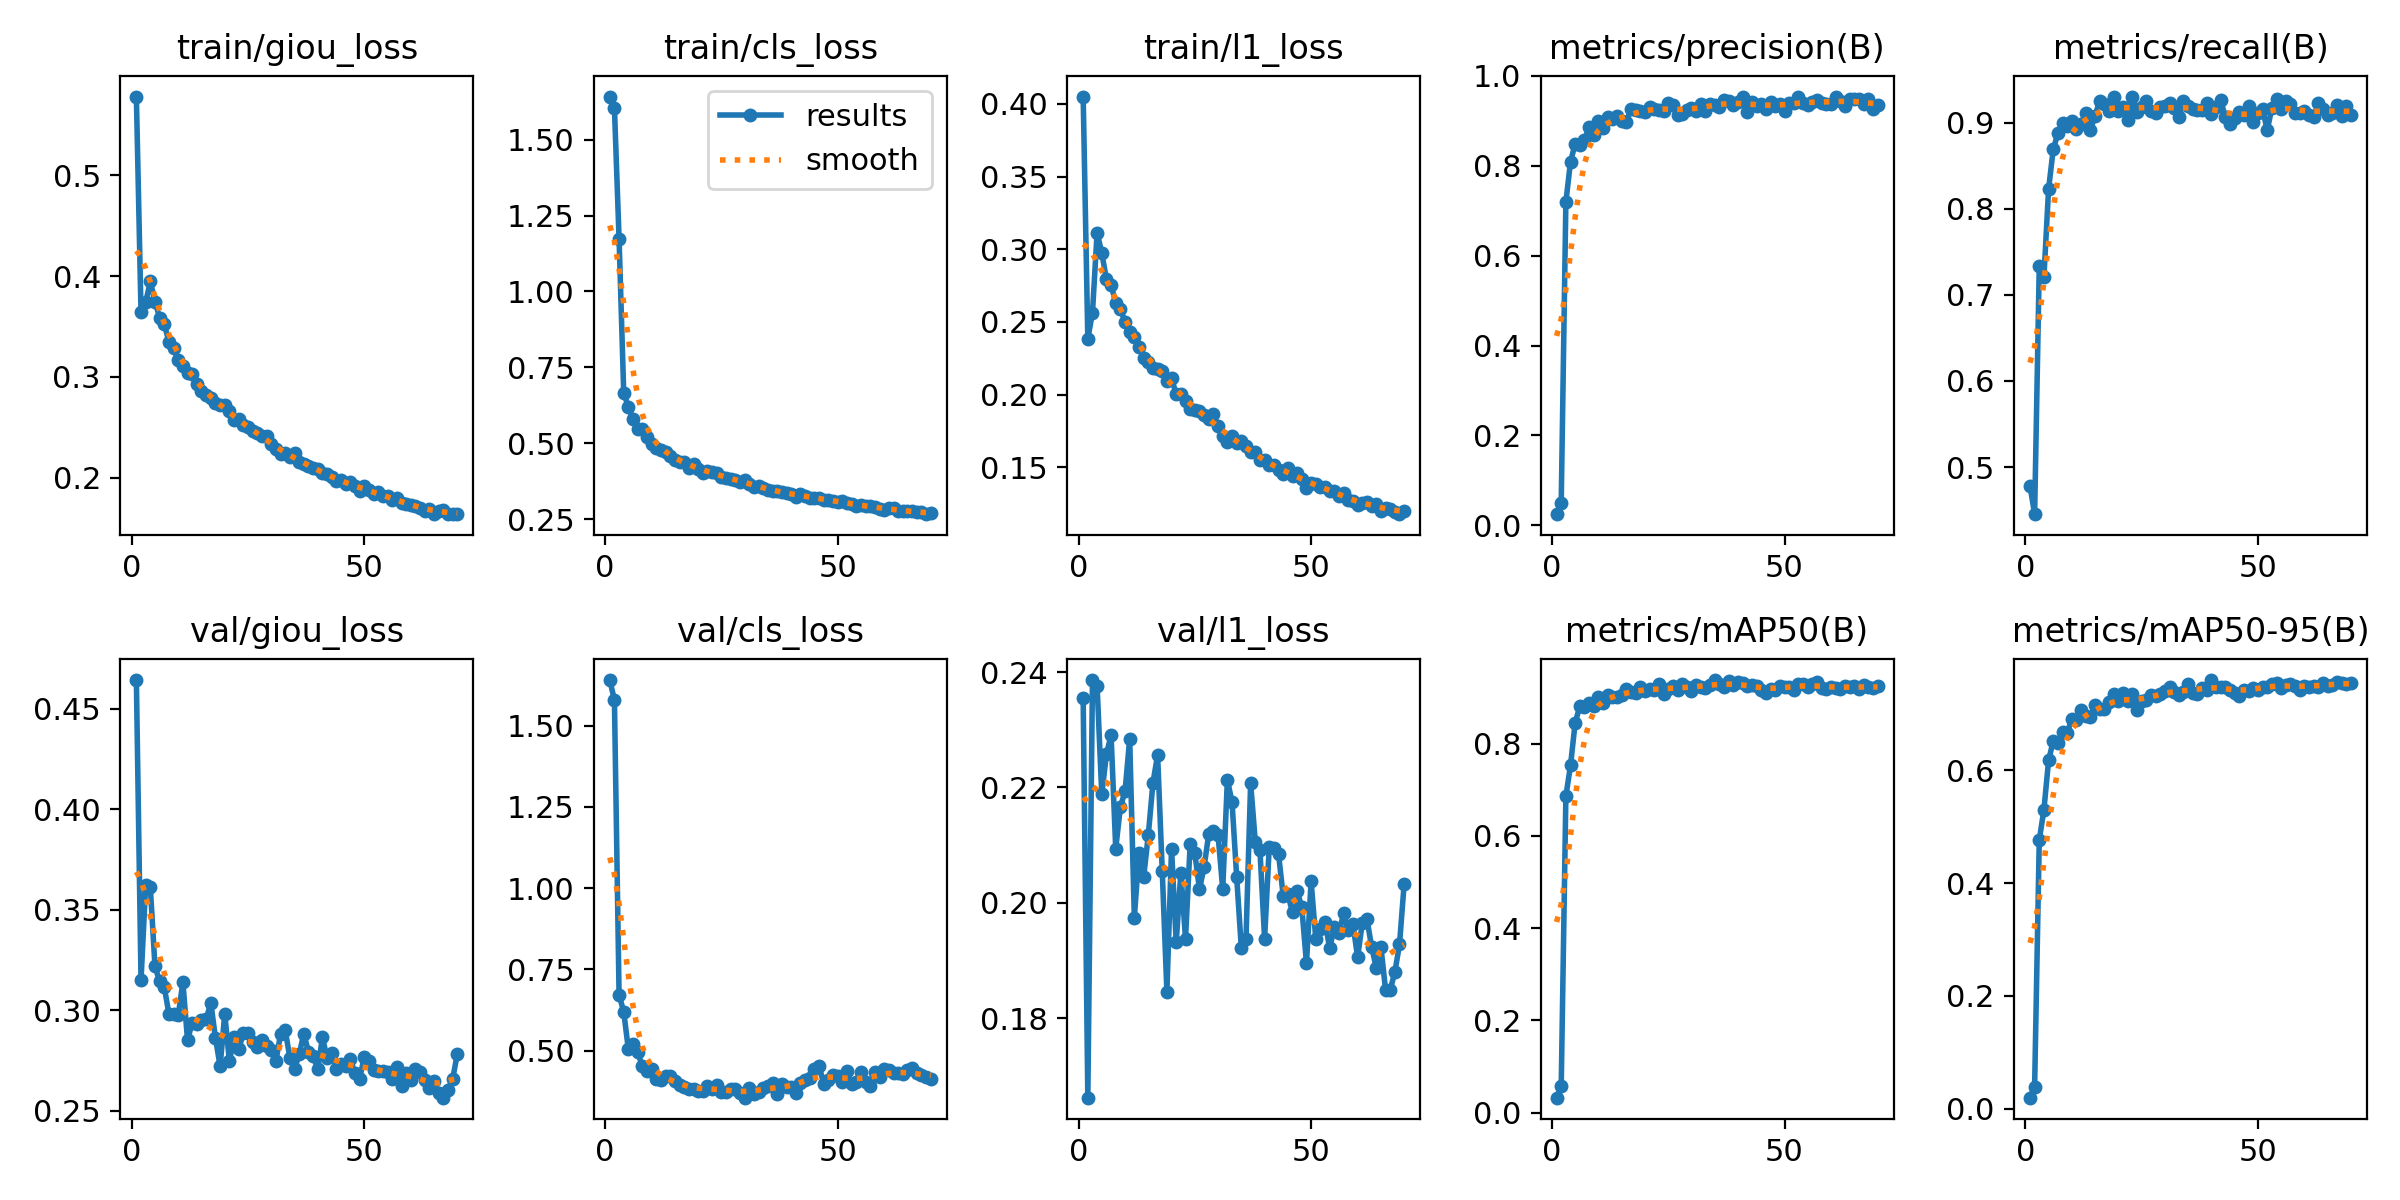

The data file committed next to this chart (first rows):
epoch, time, train/giou_loss, train/cls_loss, train/l1_loss, metrics/precision(B), metrics/recall(B), metrics/mAP50(B), metrics/mAP50-95(B), val/giou_loss, val/cls_loss, val/l1_loss, lr/pg0, lr/pg1, lr/pg2
1, 181.4, 0.5779, 1.642, 0.4051, 0.02475, 0.4785, 0.03263, 0.01956, 0.4643, 1.64, 0.2355, 3.32353e-05, 3.32353e-05, 0.0668
2, 358.5, 0.3639, 1.605, 0.2384, 0.05041, 0.4453, 0.05781, 0.03925, 0.315, 1.579, 0.1662, 6.65524e-05, 6.65524e-05, 0.0335
3, 534.9, 0.374, 1.173, 0.2565, 0.7195, 0.7336, 0.686, 0.4765, 0.3623, 0.672, 0.2386, 9.98044e-05, 9.98044e-05, 0.0001978
4, 707.8, 0.3947, 0.6667, 0.3115, 0.8092, 0.7207, 0.7531, 0.5301, 0.3611, 0.6197, 0.2375, 9.97803e-05, 9.97803e-05, 9.97803e-05
5, 886.4, 0.3745, 0.6201, 0.2974, 0.8488, 0.8227, 0.8455, 0.6175, 0.3218, 0.5041, 0.2188, 9.96097e-05, 9.96097e-05, 9.96097e-05
6, 1063, 0.3589, 0.5791, 0.2795, 0.8468, 0.8689, 0.8807, 0.6519, 0.3144, 0.5213, 0.2258, 9.93906e-05, 9.93906e-05, 9.93906e-05
7, 1241, 0.3522, 0.5474, 0.2757, 0.8583, 0.8874, 0.8793, 0.649, 0.3114, 0.495, 0.229, 9.91232e-05, 9.91232e-05, 9.91232e-05
8, 1418, 0.3349, 0.5478, 0.2628, 0.8853, 0.899, 0.8891, 0.6686, 0.2982, 0.4531, 0.2094, 9.88079e-05, 9.88079e-05, 9.88079e-05
9, 1593, 0.3285, 0.5205, 0.2591, 0.8696, 0.8957, 0.8824, 0.6667, 0.2981, 0.4377, 0.2166, 9.84449e-05, 9.84449e-05, 9.84449e-05
10, 1770, 0.3165, 0.499, 0.2499, 0.9, 0.9023, 0.901, 0.6908, 0.2975, 0.4438, 0.2193, 9.80345e-05, 9.80345e-05, 9.80345e-05
11, 1946, 0.3111, 0.4859, 0.2429, 0.8839, 0.8924, 0.8884, 0.6885, 0.3139, 0.4131, 0.2284, 9.75773e-05, 9.75773e-05, 9.75773e-05
12, 2123, 0.3042, 0.4779, 0.2394, 0.9077, 0.898, 0.9049, 0.7065, 0.285, 0.4095, 0.1974, 9.70736e-05, 9.70736e-05, 9.70736e-05
13, 2304, 0.3032, 0.4716, 0.2325, 0.9039, 0.9109, 0.9015, 0.6954, 0.2938, 0.421, 0.2087, 9.65239e-05, 9.65239e-05, 9.65239e-05
14, 2482, 0.2932, 0.4576, 0.2254, 0.9099, 0.8915, 0.9015, 0.6936, 0.2931, 0.4209, 0.2044, 9.59289e-05, 9.59289e-05, 9.59289e-05
15, 2659, 0.2866, 0.4448, 0.2222, 0.8998, 0.9081, 0.9057, 0.7158, 0.2951, 0.4068, 0.2117, 9.52889e-05, 9.52889e-05, 9.52889e-05
16, 2837, 0.2819, 0.4386, 0.2184, 0.8973, 0.9251, 0.9183, 0.7085, 0.2954, 0.3942, 0.2208, 9.46048e-05, 9.46048e-05, 9.46048e-05
17, 3014, 0.2792, 0.4398, 0.2178, 0.9269, 0.9212, 0.9112, 0.7091, 0.3037, 0.3872, 0.2256, 9.38772e-05, 9.38772e-05, 9.38772e-05
18, 3192, 0.2746, 0.4202, 0.2165, 0.9251, 0.914, 0.9104, 0.7205, 0.2862, 0.3819, 0.2055, 9.31067e-05, 9.31067e-05, 9.31067e-05
19, 3370, 0.2719, 0.4315, 0.2095, 0.9223, 0.9302, 0.9233, 0.7349, 0.2721, 0.3834, 0.1846, 9.22942e-05, 9.22942e-05, 9.22942e-05
20, 3548, 0.2719, 0.4162, 0.2114, 0.9193, 0.9131, 0.9146, 0.723, 0.2982, 0.3756, 0.2094, 9.14405e-05, 9.14405e-05, 9.14405e-05
21, 3726, 0.2661, 0.403, 0.2002, 0.9312, 0.9181, 0.9177, 0.7362, 0.2745, 0.3758, 0.1931, 9.05463e-05, 9.05463e-05, 9.05463e-05
22, 3903, 0.2569, 0.4098, 0.2007, 0.9267, 0.9024, 0.9171, 0.7223, 0.2866, 0.3904, 0.2052, 8.96127e-05, 8.96127e-05, 8.96127e-05
23, 4081, 0.2587, 0.4051, 0.1959, 0.9233, 0.93, 0.9286, 0.7352, 0.2805, 0.3833, 0.1938, 8.86404e-05, 8.86404e-05, 8.86404e-05
24, 4262, 0.2522, 0.401, 0.1898, 0.9221, 0.9119, 0.9082, 0.707, 0.2886, 0.3957, 0.2101, 8.76305e-05, 8.76305e-05, 8.76305e-05
25, 4441, 0.2502, 0.391, 0.1893, 0.94, 0.9186, 0.9175, 0.7235, 0.2888, 0.3734, 0.2086, 8.65839e-05, 8.65839e-05, 8.65839e-05
26, 4619, 0.2463, 0.3863, 0.1888, 0.9348, 0.9246, 0.9249, 0.7243, 0.2841, 0.3723, 0.2024, 8.55018e-05, 8.55018e-05, 8.55018e-05
27, 4799, 0.2443, 0.3818, 0.1863, 0.9134, 0.9136, 0.9168, 0.7328, 0.2815, 0.381, 0.2062, 8.43851e-05, 8.43851e-05, 8.43851e-05
28, 4970, 0.2415, 0.3799, 0.183, 0.9158, 0.9107, 0.9283, 0.7315, 0.2851, 0.3824, 0.212, 8.32349e-05, 8.32349e-05, 8.32349e-05
29, 5144, 0.2416, 0.3738, 0.1865, 0.9251, 0.9178, 0.9233, 0.7347, 0.2823, 0.3706, 0.2125, 8.20525e-05, 8.20525e-05, 8.20525e-05
30, 5318, 0.2331, 0.3799, 0.1784, 0.9285, 0.9193, 0.9142, 0.7405, 0.2803, 0.3558, 0.2117, 8.08389e-05, 8.08389e-05, 8.08389e-05
31, 5491, 0.2284, 0.3667, 0.1719, 0.9228, 0.9232, 0.9276, 0.7471, 0.2748, 0.3845, 0.2024, 7.95954e-05, 7.95954e-05, 7.95954e-05
32, 5665, 0.2233, 0.358, 0.1676, 0.9379, 0.9163, 0.9233, 0.7386, 0.288, 0.3671, 0.2213, 7.83231e-05, 7.83231e-05, 7.83231e-05
33, 5840, 0.2246, 0.3603, 0.1713, 0.9226, 0.9061, 0.9196, 0.7336, 0.29, 0.3734, 0.2175, 7.70234e-05, 7.70234e-05, 7.70234e-05
34, 6018, 0.2208, 0.3539, 0.1665, 0.9365, 0.9245, 0.928, 0.7396, 0.2763, 0.3844, 0.2045, 7.56976e-05, 7.56976e-05, 7.56976e-05
35, 6195, 0.225, 0.3471, 0.1681, 0.9358, 0.9196, 0.9379, 0.7534, 0.2707, 0.3905, 0.1921, 7.43468e-05, 7.43468e-05, 7.43468e-05
36, 6382, 0.2159, 0.3435, 0.1646, 0.9315, 0.916, 0.9293, 0.7372, 0.2779, 0.4006, 0.1937, 7.29725e-05, 7.29725e-05, 7.29725e-05
37, 6572, 0.2134, 0.3417, 0.1603, 0.9455, 0.915, 0.9235, 0.7352, 0.2883, 0.3679, 0.2208, 7.15761e-05, 7.15761e-05, 7.15761e-05
38, 6758, 0.212, 0.339, 0.1603, 0.944, 0.9144, 0.9348, 0.7466, 0.2791, 0.3974, 0.2106, 7.01588e-05, 7.01588e-05, 7.01588e-05
39, 6944, 0.2098, 0.3366, 0.1548, 0.9352, 0.9229, 0.9263, 0.7431, 0.277, 0.3874, 0.2092, 6.87222e-05, 6.87222e-05, 6.87222e-05
40, 7125, 0.2085, 0.3346, 0.1553, 0.9429, 0.9103, 0.9327, 0.76, 0.2708, 0.3896, 0.1938, 6.72675e-05, 6.72675e-05, 6.72675e-05
41, 7307, 0.2051, 0.3249, 0.1514, 0.9526, 0.918, 0.931, 0.7475, 0.2865, 0.3706, 0.2097, 6.57963e-05, 6.57963e-05, 6.57963e-05
42, 7489, 0.2034, 0.3338, 0.1514, 0.9208, 0.9259, 0.925, 0.7483, 0.276, 0.4023, 0.2095, 6.43101e-05, 6.43101e-05, 6.43101e-05
43, 7670, 0.2009, 0.3282, 0.1479, 0.9422, 0.9062, 0.927, 0.7477, 0.2788, 0.4096, 0.2084, 6.28101e-05, 6.28101e-05, 6.28101e-05
44, 7855, 0.1971, 0.3207, 0.1456, 0.9328, 0.8988, 0.9252, 0.7426, 0.2709, 0.4156, 0.2012, 6.12981e-05, 6.12981e-05, 6.12981e-05
45, 8037, 0.1979, 0.3186, 0.1496, 0.9386, 0.9058, 0.9162, 0.7378, 0.2731, 0.4431, 0.2014, 5.97754e-05, 5.97754e-05, 5.97754e-05
46, 8218, 0.1934, 0.3218, 0.1444, 0.9254, 0.9122, 0.9108, 0.7313, 0.2724, 0.4531, 0.1983, 5.82435e-05, 5.82435e-05, 5.82435e-05
47, 8402, 0.1956, 0.3149, 0.1463, 0.943, 0.9084, 0.9182, 0.743, 0.2755, 0.3978, 0.202, 5.6704e-05, 5.6704e-05, 5.6704e-05
48, 8583, 0.1914, 0.3141, 0.1419, 0.9327, 0.9196, 0.9169, 0.7412, 0.2686, 0.4101, 0.1992, 5.51584e-05, 5.51584e-05, 5.51584e-05
49, 8768, 0.1871, 0.3088, 0.1359, 0.9376, 0.9011, 0.9239, 0.746, 0.2659, 0.4265, 0.1895, 5.36081e-05, 5.36081e-05, 5.36081e-05
50, 8959, 0.1914, 0.3086, 0.1392, 0.9215, 0.9115, 0.9225, 0.7425, 0.2768, 0.4221, 0.2037, 5.20548e-05, 5.20548e-05, 5.20548e-05
51, 9145, 0.1875, 0.3095, 0.1387, 0.9387, 0.916, 0.9236, 0.748, 0.2747, 0.4025, 0.1937, 5.05e-05, 5.05e-05, 5.05e-05
52, 9333, 0.1841, 0.3043, 0.1366, 0.9391, 0.8908, 0.9168, 0.7477, 0.2703, 0.4367, 0.1955, 4.89452e-05, 4.89452e-05, 4.89452e-05
53, 9520, 0.1858, 0.2991, 0.1367, 0.9522, 0.9173, 0.9303, 0.7521, 0.2695, 0.3988, 0.1966, 4.73919e-05, 4.73919e-05, 4.73919e-05
54, 9707, 0.1818, 0.2953, 0.1336, 0.9388, 0.9277, 0.9303, 0.754, 0.2697, 0.4043, 0.1921, 4.58416e-05, 4.58416e-05, 4.58416e-05
55, 9894, 0.1819, 0.2969, 0.1334, 0.9351, 0.9155, 0.9218, 0.745, 0.2694, 0.434, 0.1958, 4.4296e-05, 4.4296e-05, 4.4296e-05
56, 10080, 0.1782, 0.2951, 0.1302, 0.9427, 0.9248, 0.9283, 0.7517, 0.2656, 0.4046, 0.1948, 4.27565e-05, 4.27565e-05, 4.27565e-05
57, 10267, 0.1796, 0.2928, 0.1321, 0.9472, 0.9211, 0.9335, 0.7526, 0.2717, 0.3907, 0.1982, 4.12246e-05, 4.12246e-05, 4.12246e-05
58, 10450, 0.1748, 0.2896, 0.1277, 0.9404, 0.9116, 0.9207, 0.7499, 0.2625, 0.4348, 0.1952, 3.97019e-05, 3.97019e-05, 3.97019e-05
59, 10631, 0.1744, 0.2848, 0.1266, 0.9385, 0.911, 0.9195, 0.743, 0.2689, 0.4178, 0.1963, 3.81899e-05, 3.81899e-05, 3.81899e-05
60, 10814, 0.1735, 0.2817, 0.1244, 0.9386, 0.9133, 0.923, 0.7498, 0.2653, 0.4448, 0.1905, 3.66899e-05, 3.66899e-05, 3.66899e-05
... 10 more rows
